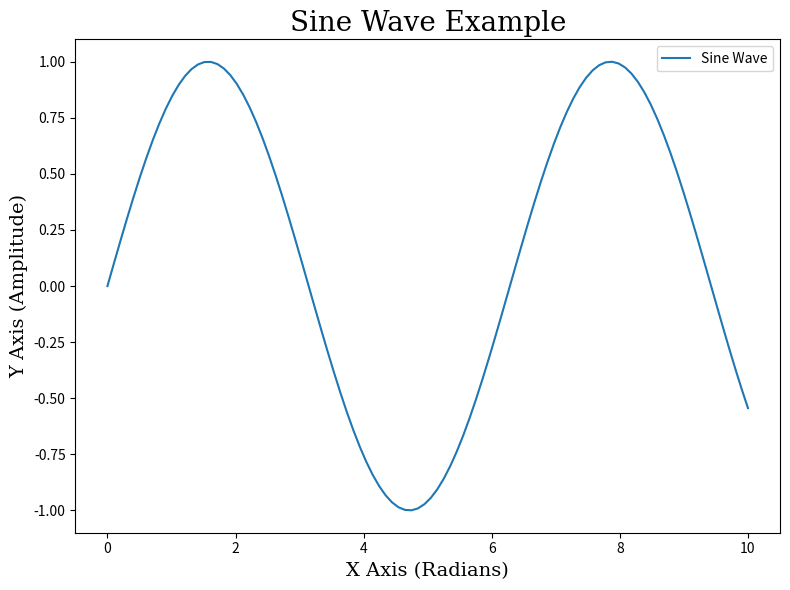

This chart was generated by the following Python code:
import matplotlib.pyplot as plt
import numpy as np

# Example data
x = np.linspace(0, 10, 100)
y = np.sin(x)

# Create figure and axis with specified size
fig, ax = plt.subplots(figsize = (8, 6))

# Plotting the data
ax.plot(x, y, label = 'Sine Wave')

# Setting titles and labels with specified fonts and sizes
font_title = {'family': 'serif', 'color': 'black', 'size': 20}
font_label = {'family': 'serif', 'color': 'black', 'size': 14}

ax.set_title('Sine Wave Example', fontdict = font_title)
ax.set_xlabel('X Axis (Radians)', fontdict = font_label)
ax.set_ylabel('Y Axis (Amplitude)', fontdict = font_label)

# Setting legend location with first choice 'upper right', fallback 'upper left'
ax.legend(loc = 'upper right')

# Use tight layout for better spacing
plt.tight_layout()

# Save figure to .pdf with high resolution
plt.savefig('./sine_wave_plot.pdf', dpi = 300, bbox_inches = 'tight')

# Show plot
plt.show()
